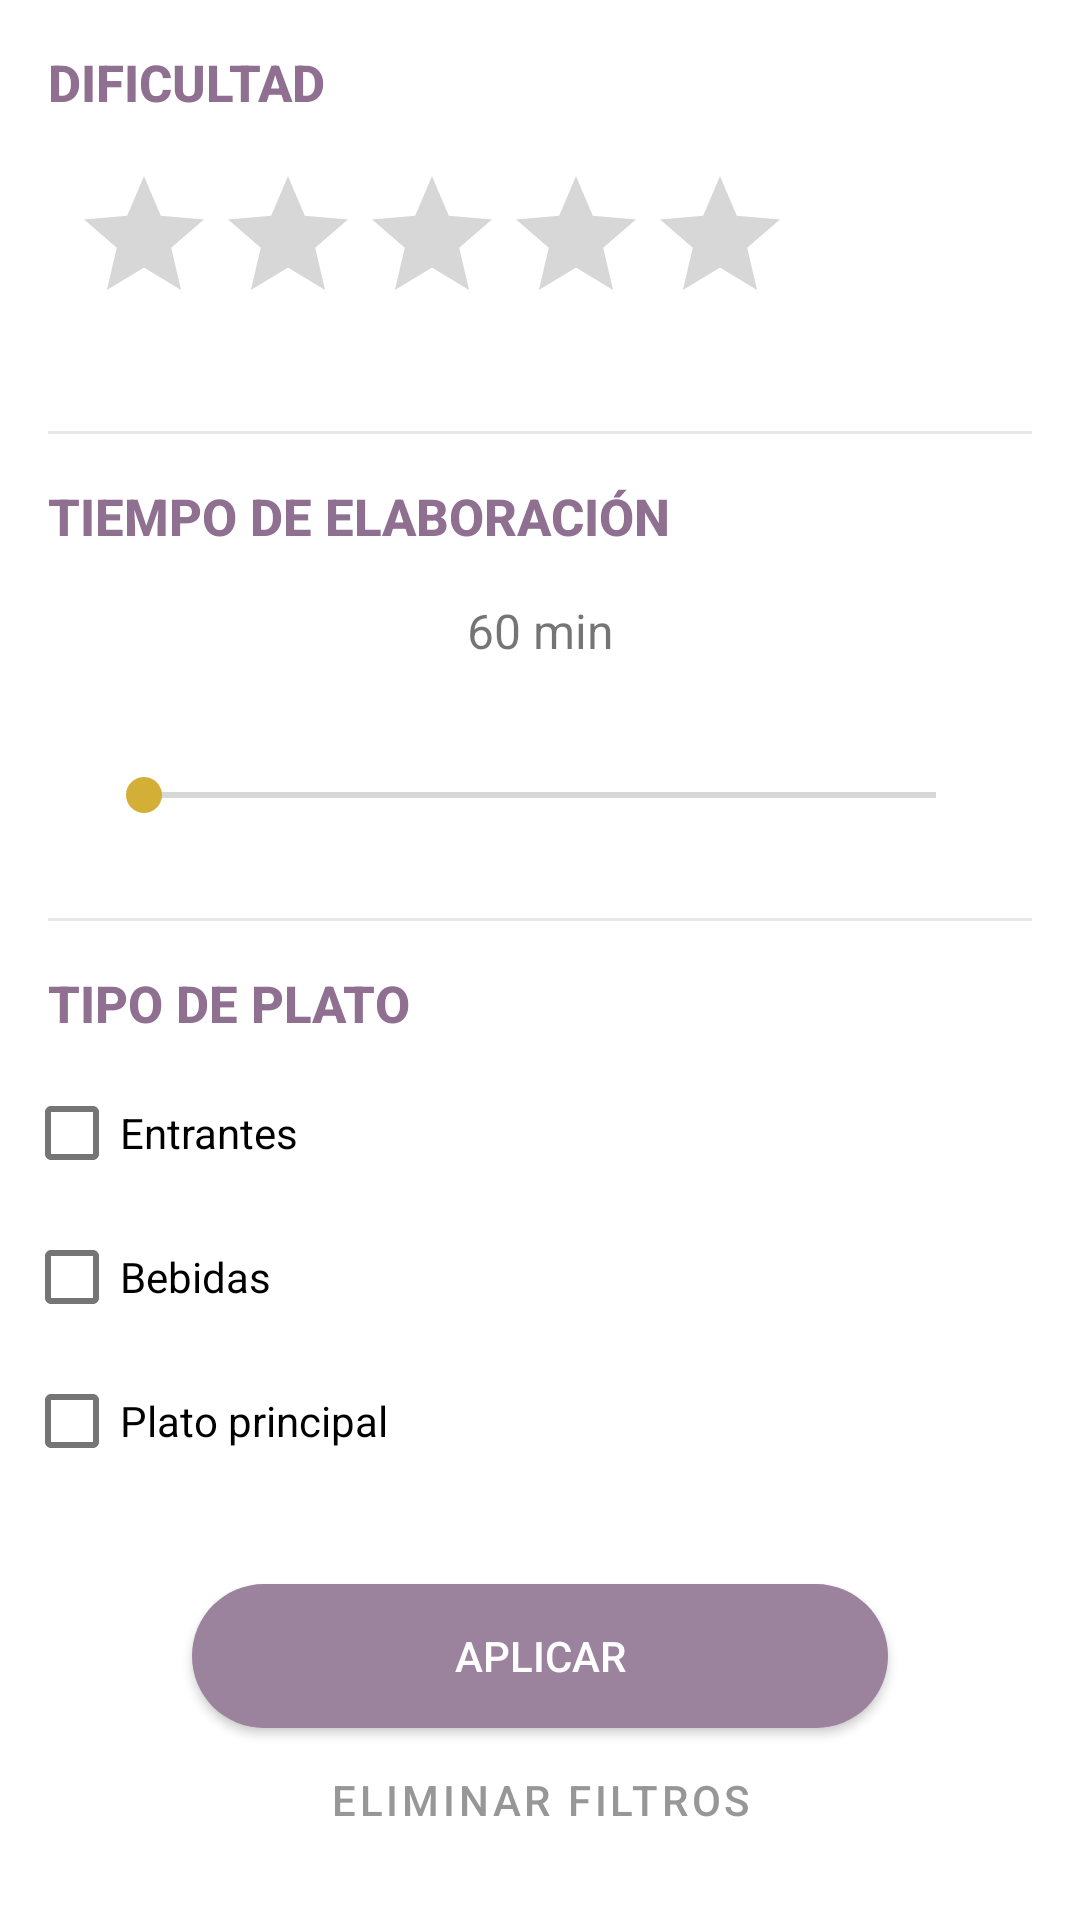

The Android layout XML behind this screen, and the referenced resources:
<!-- AndroidManifest.xml: application theme Theme.PersonalPlanner -->
<!-- res/layout/fragment_filtros_comida.xml -->
<?xml version="1.0" encoding="utf-8"?>
<layout xmlns:android="http://schemas.android.com/apk/res/android"
    xmlns:app="http://schemas.android.com/apk/res-auto"
    xmlns:tools="http://schemas.android.com/tools">

    <data>
        <variable
            name="viewmodel"
            type="com.example.listafacturas.viewmodel.ComidaViewModel" />
    </data>

    <androidx.constraintlayout.widget.ConstraintLayout
        android:layout_width="match_parent"
        android:layout_height="match_parent"
        tools:context=".ui.fragment.SecondFragment">

        <androidx.appcompat.widget.AppCompatButton
            android:id="@+id/btnAplicarFiltros"
            android:layout_width="match_parent"
            android:layout_height="wrap_content"
            android:layout_marginStart="64dp"
            android:layout_marginEnd="64dp"
            android:background="@drawable/button_estados"
            android:text="APLICAR"
            android:textColor="@color/white"
            app:layout_constraintBottom_toTopOf="@+id/btnEliminarFiltros"
            app:layout_constraintEnd_toEndOf="parent"
            app:layout_constraintStart_toStartOf="@+id/scrollView" />

        <Button
            android:id="@+id/btnEliminarFiltros"
            android:layout_width="wrap_content"
            android:layout_height="wrap_content"
            android:layout_marginBottom="16dp"
            android:background="@android:color/transparent"
            android:text="ELIMINAR FILTROS"
            android:textColor="@color/gray"
            app:layout_constraintBottom_toBottomOf="parent"
            app:layout_constraintEnd_toEndOf="parent"
            app:layout_constraintStart_toStartOf="parent" />

        <androidx.core.widget.NestedScrollView
            android:id="@+id/scrollView"
            android:layout_width="match_parent"
            android:layout_height="0dp"
            android:layout_marginBottom="16dp"
            app:layout_constraintBottom_toTopOf="@+id/btnAplicarFiltros"
            app:layout_constraintEnd_toEndOf="parent"
            app:layout_constraintStart_toStartOf="parent"
            app:layout_constraintTop_toTopOf="parent">

            <androidx.constraintlayout.widget.ConstraintLayout
                android:layout_width="match_parent"
                android:layout_height="match_parent">

                <TextView
                    android:id="@+id/tvTitleDificultad"
                    style="@style/TextView.Subtitle"
                    android:layout_width="wrap_content"
                    android:layout_height="wrap_content"
                    android:layout_marginStart="16dp"
                    android:layout_marginTop="16dp"
                    android:text="DIFICULTAD"
                    app:layout_constraintStart_toStartOf="parent"
                    app:layout_constraintTop_toTopOf="parent" />

                <RatingBar
                    android:id="@+id/rbDificultad"
                    android:layout_width="wrap_content"
                    android:layout_height="wrap_content"
                    android:layout_marginStart="24dp"
                    android:layout_marginTop="16dp"
                    android:numStars="5"
                    android:rating="@={viewmodel.dificultadSelected}"
                    app:layout_constraintStart_toStartOf="parent"
                    app:layout_constraintTop_toBottomOf="@+id/tvTitleDificultad" />

                <View
                    android:id="@+id/view"
                    android:layout_width="match_parent"
                    android:layout_height="1dp"
                    android:layout_marginStart="16dp"
                    android:layout_marginTop="32dp"
                    android:layout_marginEnd="16dp"
                    android:background="@color/light_gray"
                    app:layout_constraintEnd_toEndOf="parent"
                    app:layout_constraintStart_toStartOf="parent"
                    app:layout_constraintTop_toBottomOf="@+id/rbDificultad" />

                <TextView
                    android:id="@+id/tvTitleTiempo"
                    style="@style/TextView.Subtitle"
                    android:layout_width="wrap_content"
                    android:layout_height="wrap_content"
                    android:layout_marginStart="16dp"
                    android:layout_marginTop="16dp"
                    android:text="TIEMPO DE ELABORACIÓN"
                    app:layout_constraintStart_toStartOf="parent"
                    app:layout_constraintTop_toBottomOf="@+id/view" />

                <TextView
                    android:id="@+id/tvTiempo"
                    android:layout_width="wrap_content"
                    android:layout_height="wrap_content"
                    android:layout_marginTop="16dp"
                    android:text="60 min"
                    android:textSize="16sp"
                    app:layout_constraintEnd_toEndOf="parent"
                    app:layout_constraintStart_toStartOf="parent"
                    app:layout_constraintTop_toBottomOf="@+id/tvTitleTiempo" />

                <TextView
                    android:id="@+id/tvTiempoMin"
                    android:layout_width="wrap_content"
                    android:layout_height="wrap_content"
                    android:layout_marginStart="32dp"
                    app:layout_constraintStart_toStartOf="parent"
                    app:layout_constraintTop_toBottomOf="@+id/tvTiempo" />

                <TextView
                    android:id="@+id/tvTiempoMax"
                    android:layout_width="wrap_content"
                    android:layout_height="wrap_content"
                    android:layout_marginEnd="32dp"
                    app:layout_constraintEnd_toEndOf="parent"
                    app:layout_constraintTop_toBottomOf="@+id/tvTiempo" />

                <SeekBar
                    android:id="@+id/sbTiempo"
                    android:layout_width="match_parent"
                    android:layout_height="wrap_content"
                    android:layout_marginStart="32dp"
                    android:layout_marginTop="16dp"
                    android:layout_marginEnd="32dp"
                    app:layout_constraintEnd_toEndOf="parent"
                    app:layout_constraintStart_toStartOf="parent"
                    app:layout_constraintTop_toBottomOf="@+id/tvTiempoMin" />

                <View
                    android:id="@+id/view2"
                    android:layout_width="match_parent"
                    android:layout_height="1dp"
                    android:layout_marginStart="16dp"
                    android:layout_marginTop="32dp"
                    android:layout_marginEnd="16dp"
                    android:background="@color/light_gray"
                    app:layout_constraintEnd_toEndOf="parent"
                    app:layout_constraintStart_toStartOf="parent"
                    app:layout_constraintTop_toBottomOf="@+id/sbTiempo" />

                <TextView
                    android:id="@+id/tvTitleTipo"
                    style="@style/TextView.Subtitle"
                    android:layout_width="wrap_content"
                    android:layout_height="wrap_content"
                    android:layout_marginStart="16dp"
                    android:layout_marginTop="16dp"
                    android:text="TIPO DE PLATO"
                    app:layout_constraintStart_toStartOf="parent"
                    app:layout_constraintTop_toBottomOf="@+id/view2" />

                <CheckBox
                    android:id="@+id/cbEntrante"
                    android:layout_width="wrap_content"
                    android:layout_height="wrap_content"
                    android:layout_marginStart="8dp"
                    android:layout_marginTop="8dp"
                    android:checked="@={viewmodel.BEntrante}"
                    android:text="Entrantes"
                    app:layout_constraintStart_toStartOf="parent"
                    app:layout_constraintTop_toBottomOf="@+id/tvTitleTipo" />

                <CheckBox
                    android:id="@+id/cbBebida"
                    android:layout_width="wrap_content"
                    android:layout_height="wrap_content"
                    android:layout_marginStart="8dp"
                    android:checked="@={viewmodel.BBebidas}"
                    android:text="Bebidas"
                    app:layout_constraintStart_toStartOf="parent"
                    app:layout_constraintTop_toBottomOf="@+id/cbEntrante" />

                <CheckBox
                    android:id="@+id/cbPrincipal"
                    android:layout_width="wrap_content"
                    android:layout_height="wrap_content"
                    android:layout_marginStart="8dp"
                    android:checked="@={viewmodel.BPrincipal}"
                    android:text="Plato principal"
                    app:layout_constraintStart_toStartOf="parent"
                    app:layout_constraintTop_toBottomOf="@+id/cbBebida" />

                <CheckBox
                    android:id="@+id/cbSegundo"
                    android:layout_width="wrap_content"
                    android:layout_height="wrap_content"
                    android:layout_marginStart="8dp"
                    android:checked="@={viewmodel.BSegundo}"
                    android:text="Segundo plato"
                    app:layout_constraintStart_toStartOf="parent"
                    app:layout_constraintTop_toBottomOf="@+id/cbPrincipal" />

                <CheckBox
                    android:id="@+id/cbPostre"
                    android:layout_width="wrap_content"
                    android:layout_height="wrap_content"
                    android:layout_marginStart="8dp"
                    android:checked="@={viewmodel.BPostre}"
                    android:text="Postres"
                    app:layout_constraintStart_toStartOf="parent"
                    app:layout_constraintTop_toBottomOf="@+id/cbSegundo" />

            </androidx.constraintlayout.widget.ConstraintLayout>

        </androidx.core.widget.NestedScrollView>

    </androidx.constraintlayout.widget.ConstraintLayout>
</layout>
<!-- resources referenced by this layout -->
<resources>
  <color name="gray">#979797</color>
  <color name="light_gray">#E7E7E7</color>
  <color name="white">#FFFFFFFF</color>
  <!-- drawable button_estados (drawable) -->
  <?xml version="1.0" encoding="utf-8"?>
  <selector xmlns:android="http://schemas.android.com/apk/res/android">
      <item android:state_enabled="false">
          <shape>
              <solid android:color="@color/color_primary" />
              <corners android:radius="24dp" />
          </shape>
      </item>
  
      <item android:state_pressed="true">
          <shape>
              <solid android:color="@color/color_primary_700" />
              <corners android:radius="24dp" />
          </shape>
      </item>
      <item android:state_focused="true">
          <shape>
              <solid android:color="@color/color_primary_700" />
  
              <corners android:radius="24dp" />
          </shape>
      </item>
  
      <item android:state_focused="false">
          <shape>
              <solid android:color="@color/color_primary" />
              <corners android:radius="24dp" />
          </shape>
      </item>
      <item android:state_pressed="false">
          <shape>
              <solid android:color="@color/color_primary" />
              <corners android:radius="24dp" />
          </shape>
      </item>
  </selector>
  <style name="TextView.Subtitle" parent="TextAppearance.Widget.AppCompat.Toolbar.Title">
          <item name="android:textSize">17sp</item>
          <item name="android:textStyle">bold</item>
          <item name="android:textColor">@color/color_primary_200</item>
      </style>
  <style name="Theme.PersonalPlanner" parent="Theme.MaterialComponents.DayNight.DarkActionBar">
          
          <item name="colorPrimary">@color/color_primary</item>
          <item name="colorPrimaryVariant">@color/color_primary_200</item>
          <item name="colorOnPrimary">@color/white</item>
          
          <item name="colorSecondary">#D4AF37</item>
          <item name="colorSecondaryVariant">@color/teal_700</item>
          <item name="colorOnSecondary">@color/black</item>
          
          <item name="android:statusBarColor">?attr/colorPrimaryVariant</item>
          
      </style>
  <color name="color_primary">#9B829D</color>
  <color name="color_primary_700">#864B67</color>
  <color name="color_primary_200">#8F7091</color>
  <color name="teal_700">#FF018786</color>
  <color name="black">#FF000000</color>
</resources>
